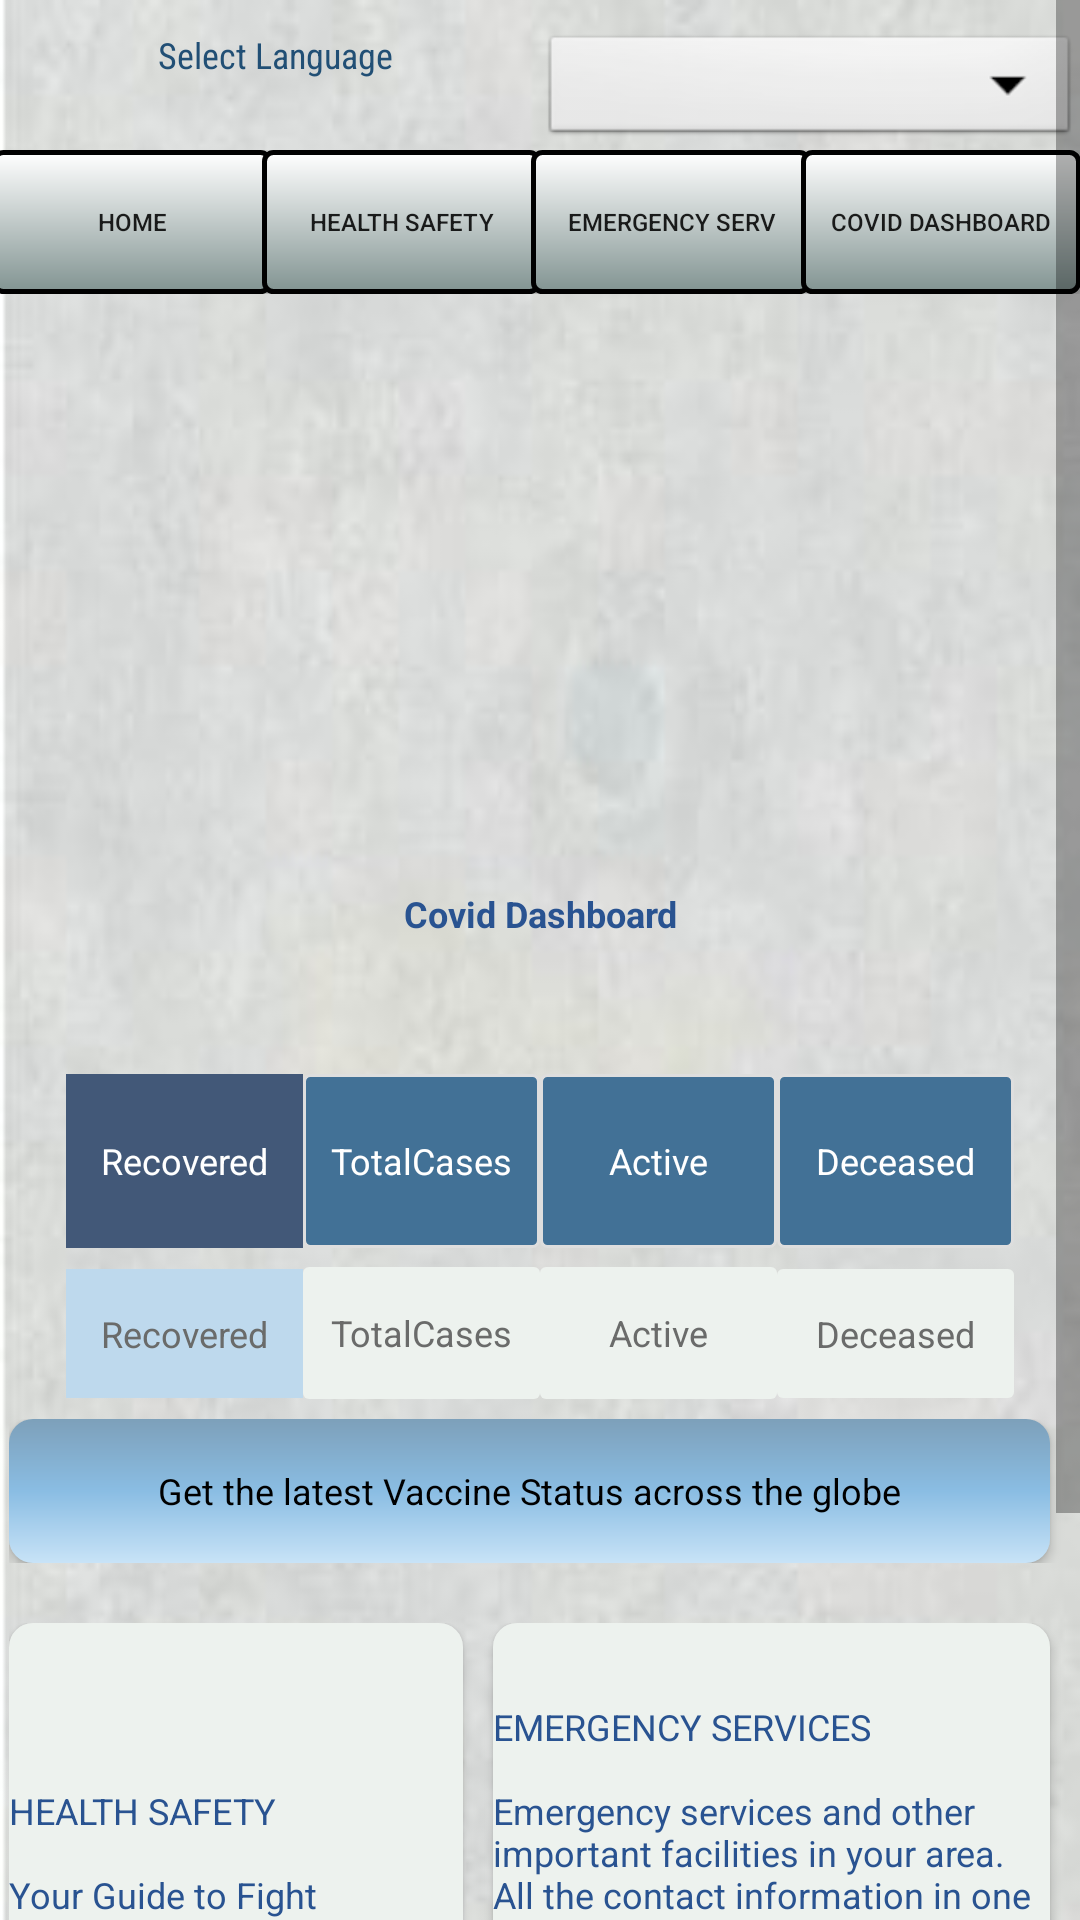

Android layout source for this screen:
<!-- AndroidManifest.xml: application theme AppTheme -->
<!-- res/layout/activity_home.xml -->
<?xml version="1.0" encoding="utf-8"?>
<ScrollView xmlns:android="http://schemas.android.com/apk/res/android"
    xmlns:app="http://schemas.android.com/apk/res-auto"
    xmlns:tools="http://schemas.android.com/tools"
    android:id="@+id/Scroll1"
    android:layout_width="match_parent"
    android:layout_height="match_parent">

    <LinearLayout
        android:id="@+id/Linear1"
        android:layout_width="match_parent"
        android:layout_height="wrap_content"
        android:orientation="vertical"
        app:layout_constraintBottom_toBottomOf="parent"
        app:layout_constraintEnd_toEndOf="parent"
        app:layout_constraintHorizontal_bias="0.0"
        app:layout_constraintStart_toStartOf="parent"
        app:layout_constraintTop_toTopOf="parent"
        app:layout_constraintVertical_bias="0.893" >

        <TableRow
            android:layout_width="match_parent"
            android:layout_height="40dp"
            android:layout_marginStart="3dp"
            android:layout_marginTop="10dp">

            <TextView
                android:id="@+id/appName"
                android:layout_width="wrap_content"
                android:layout_height="wrap_content"
                android:layout_weight="1"
                android:fontFamily="sans-serif-condensed"
                android:text="@string/app_chooselang"
                android:textAlignment="center"
                android:textAppearance="@style/TextAppearance.AppCompat.Body1"
                android:textColor="#214f75" />

            <Spinner
                android:id="@+id/spinner1"
                android:layout_width="wrap_content"
                android:layout_height="40dp"
                android:layout_gravity="end"
                android:layout_marginTop="25dp"
                android:layout_weight="1"
                android:background="@android:drawable/btn_dropdown"
                android:spinnerMode="dropdown" />
        </TableRow>

        <include
            layout="@layout/top_menu"
            android:layout_width="match_parent"
            android:layout_height="wrap_content" />

        <TableRow
            android:layout_width="match_parent"
            android:layout_height="182dp"
            android:layout_marginTop="10dp"

            android:background="@android:color/transparent"
            app:layout_constraintBottom_toBottomOf="parent"
            app:layout_constraintEnd_toEndOf="parent"
            app:layout_constraintHorizontal_bias="0.0"
            app:layout_constraintStart_toStartOf="parent"
            app:layout_constraintTop_toTopOf="parent"
            app:layout_constraintVertical_bias="0.893"
            >


            <ImageView
                android:id="@+id/imageView"
                android:layout_width="match_parent"
                android:layout_height="186dp"
                android:layout_gravity="center"
                android:contentDescription="@string/app_Emer"
                android:background="@android:color/transparent"
                app:layout_constraintBottom_toBottomOf="parent"
                app:layout_constraintEnd_toEndOf="parent"
                app:layout_constraintHorizontal_bias="0.0"
                app:layout_constraintStart_toStartOf="parent"
                app:layout_constraintTop_toTopOf="parent"
                app:layout_constraintVertical_bias="0.893" />
        </TableRow>
        <TableRow
            android:layout_width="match_parent"
            android:layout_height="29dp"
            android:gravity="center">

            <TextView
                android:id="@+id/txtcoviddash"
                android:layout_width="match_parent"
                android:layout_height="wrap_content"
                android:text="@string/app_Local"
                android:textAlignment="center"
                android:textColor="#295391"
                android:textStyle="bold" />
        </TableRow>

        <TableRow
            android:layout_width="match_parent"
            android:layout_height="29dp"
            android:gravity="center">

            <TextView
                android:id="@+id/txtcurrentdistrict"
                android:layout_width="match_parent"
                android:layout_height="wrap_content"
                android:textAlignment="center"
                android:textColor="#295391"
                android:textStyle="bold" />
        </TableRow>

        <TableRow
            android:layout_width="match_parent"
            android:layout_height="58dp"
            android:layout_marginTop="10dp"
            android:gravity="center">

            <TextView
                android:id="@+id/txtRecovered"
                android:layout_width="79dp"
                android:layout_height="match_parent"
                android:background="@color/recoverheadcolor"
                android:gravity="center"
                android:text="@string/app_torecov"
                android:textColor="@android:color/white"
                android:textSize="12sp"
                />

            <TextView
                android:id="@+id/txttotal"
                android:layout_width="79dp"
                android:layout_height="match_parent"
                android:background="@drawable/textborder"
                android:gravity="center"
                android:text="@string/app_totcovid"
                android:textColor="@android:color/white" />

            <TextView
                android:id="@+id/txtActive"
                android:layout_width="79dp"
                android:layout_height="match_parent"
                android:background="@drawable/textborder"
                android:gravity="center"
                android:text="@string/app_totactive"
                android:textColor="@android:color/white" />

            <TextView
                android:id="@+id/txtdeceased"
                android:layout_width="79dp"
                android:layout_height="match_parent"
                android:background="@drawable/textborder"
                android:gravity="center"
                android:text="@string/app_totdeces"
                android:textColor="@android:color/white" />


        </TableRow>

        <TableRow
            android:layout_width="match_parent"
            android:layout_height="57dp"
            android:gravity="center">


            <TextView
                android:id="@+id/txtRecoveredcount"
                android:layout_width="79dp"
                android:layout_height="43dp"
                android:background="@color/recoverrowcolor"
                android:gravity="center"
                android:text="@string/app_torecov"
                android:textColor="@color/gridrowtxtcolor" />

            <TextView
                android:id="@+id/txttotalcount"
                android:layout_width="79dp"
                android:layout_height="44dp"
                android:background="@drawable/rowtextborder"
                android:gravity="center"
                android:text="@string/app_totcovid"
                android:textColor="@color/gridrowtxtcolor" />

            <TextView
                android:id="@+id/txtActivecount"
                android:layout_width="79dp"
                android:layout_height="44dp"
                android:background="@drawable/rowtextborder"
                android:gravity="center"
                android:text="@string/app_totactive"
                android:textColor="@color/gridrowtxtcolor" />

            <TextView
                android:id="@+id/txtdeceasedcount"
                android:layout_width="79dp"
                android:layout_height="43dp"
                android:background="@drawable/rowtextborder"
                android:gravity="center"
                android:text="@string/app_totdeces"
                android:textColor="@color/gridrowtxtcolor" />

        </TableRow>

        <TableRow
            android:layout_width="match_parent"
            android:layout_height="wrap_content"
            android:layout_marginStart="3dp">

            <Button
                android:id="@+id/txthomeothers"
                style="@style/Widget.AppCompat.ButtonBar"
                android:layout_width="150dp"
                android:layout_height="wrap_content"
                android:layout_marginRight="10dp"
                android:layout_weight="1"
                android:background="@drawable/buttonstyletwo"
                android:linksClickable="true"
                android:text="@string/app_vaclink"
                android:textAlignment="center"
                android:textAllCaps="false"
                android:textColor="#000000"
                android:textColorLink="#0645AD" />

        </TableRow>


        <TableRow
            android:layout_width="match_parent"
            android:layout_height="223dp"
            android:layout_marginStart="3dp"
            android:layout_marginTop="20dp"
            android:gravity="center">

            <Button
                android:id="@+id/txthomehealth"
                style="@style/Widget.AppCompat.ButtonBar"
                android:layout_width="300dp"
                android:layout_height="match_parent"
                android:layout_marginRight="10dp"
                android:layout_weight="1"

                android:background="@drawable/buttonstyleone"
                android:linksClickable="true"
                android:text="@string/app_homehealth"
                android:textAlignment="viewStart"
                android:textAllCaps="false"
                android:textColor="#295391"
                android:textColorLink="@android:color/white" />

            <Button
                android:id="@+id/txthomemergency"
                style="@style/Widget.AppCompat.ButtonBar"
                android:layout_width="wrap_content"
                android:layout_height="223dp"
                android:layout_marginRight="10dp"
                android:layout_weight="1"
                android:background="@drawable/buttonstyleone"
                android:linksClickable="true"
                android:text="@string/app_homeemerlink"
                android:textAlignment="viewStart"
                android:textAllCaps="false"
                android:textColor="#295391" />

        </TableRow>


        <include layout="@layout/bottomdisclaimmenu"
            android:layout_gravity="center|bottom"
            android:layout_height="wrap_content"
            android:layout_width="wrap_content"/>
    </LinearLayout>



</ScrollView>
<!-- res/layout/top_menu.xml (included above) -->
<?xml version="1.0" encoding="utf-8"?>
<FrameLayout
    xmlns:android="http://schemas.android.com/apk/res/android" android:layout_width="match_parent"
    android:layout_height="match_parent"
    android:id="@+id/Menu">

    <TableRow
        android:id="@+id/toolbar"
        android:layout_width="match_parent"
        android:layout_height="wrap_content">

        <Button
            android:id="@+id/btn_home"
            android:layout_width="1dp"
            android:layout_height="wrap_content"
            android:layout_marginLeft="-3dp"
            android:layout_marginRight="-1dp"
            android:layout_weight="0.1"
            android:text="@string/app_Home"
            android:textSize="8sp"
            android:background="@drawable/mybutton"
            android:onClick="GotoHome"/>

        <Button
            android:id="@+id/btn_Health"
            android:layout_width="1dp"
            android:layout_height="wrap_content"
            android:layout_marginLeft="-3dp"
            android:layout_marginRight="-1dp"
            android:layout_weight="0.1"
            android:background="@drawable/mybutton"
            android:onClick="GotoHealth"
            android:text="@string/app_Health"
            android:textSize="8sp" />

        <Button
            android:id="@+id/btn_Emer"
            android:layout_width="1dp"
            android:layout_height="wrap_content"
            android:layout_marginLeft="-3dp"
            android:layout_marginRight="-1dp"
            android:layout_weight="0.1"
            android:text="@string/app_Emer"
            android:textSize="8sp"
            android:onClick="GotoEmer"
            android:background="@drawable/mybutton"
            />

        <Button
            android:id="@+id/btn_local"
            android:layout_width="1dp"
            android:layout_height="wrap_content"
            android:layout_marginLeft="-3dp"
            android:layout_marginRight="-1dp"
            android:layout_weight="0.1"
            android:clickable="true"
            android:text="@string/app_Local"
            android:textSize="8sp"
            android:background="@drawable/mybutton"
            android:onClick="GotoLocal"/>
    </TableRow>

</FrameLayout>
<!-- res/layout/bottomdisclaimmenu.xml (included above) -->
<?xml version="1.0" encoding="utf-8"?>
<FrameLayout
    xmlns:android="http://schemas.android.com/apk/res/android" android:layout_width="match_parent"
    android:layout_height="wrap_content"
    android:id="@+id/Menu">

    <TableRow
        android:id="@+id/toolbar"
        android:layout_width="match_parent"
        android:layout_height="wrap_content">

        <Button
            android:id="@+id/btn_terms"
            android:layout_width="161dp"
            android:layout_height="wrap_content"
            android:layout_marginLeft="-3dp"
            android:layout_marginRight="-1dp"
            android:layout_weight="0.1"
            android:background="@android:color/transparent"
            android:onClick="GotoTerms"
            android:text="@string/app_terms"
            android:textSize="8sp" />

        <Button
            android:id="@+id/btn_privacy"
            android:layout_width="wrap_content"
            android:layout_height="wrap_content"
            android:layout_marginLeft="-3dp"
            android:layout_marginRight="-1dp"
            android:layout_weight="0.1"
            android:background="@android:color/transparent"
            android:onClick="GotoPrivacy"
            android:text="@string/app_privacy"
            android:textSize="8sp"/>

        <Button
            android:id="@+id/btn_disclaimer"
            android:layout_width="99dp"
            android:layout_height="match_parent"
            android:layout_marginLeft="-3dp"
            android:layout_marginRight="-1dp"
            android:layout_weight="0.1"
            android:background="@android:color/transparent"
            android:onClick="GotoDisclaimer"
            android:text="@string/app_disclaimer"
            android:textSize="8sp" />

    </TableRow>

</FrameLayout>
<!-- resources referenced by this layout -->
<resources>
  <color name="gridrowtxtcolor">#6a6b6a</color>
  <color name="recoverheadcolor">#425878</color>
  <color name="recoverrowcolor">#bed9ed</color>
  <!-- drawable buttonstyleone (drawable) -->
  <?xml version="1.0" encoding="utf-8"?>
  <shape xmlns:android="http://schemas.android.com/apk/res/android"
      android:shape="rectangle">
  
      <corners android:radius="8dp" />
      <gradient
          android:angle="90"
          android:startColor="@color/homebtncolor"
          android:centerColor="@color/homebtncolor"
          android:endColor="@color/homebtncolor" />
  
  
  </shape>
  <!-- drawable buttonstyletwo (drawable) -->
  <?xml version="1.0" encoding="utf-8"?>
  <shape xmlns:android="http://schemas.android.com/apk/res/android"
      android:shape="rectangle">
  
      <corners android:radius="8dp" />
      <gradient
          android:angle="90"
          android:startColor="#c8e3f7"
          android:centerColor="#8abde3"
          android:endColor="#7da0ba" />
  
  
  </shape>
  <!-- drawable mybutton (drawable) -->
  <?xml version="1.0" encoding="utf-8"?>
  <shape xmlns:android="http://schemas.android.com/apk/res/android">
      <solid
          android:color="#dcdee0" >
      </solid>
  
      
      <stroke
          android:width="1dp"
          android:color="#edf2ee" >
      </stroke>
  
  </shape>
  <!-- drawable rowtextborder (drawable) -->
  <?xml version="1.0" encoding="utf-8"?>
  <shape xmlns:android="http://schemas.android.com/apk/res/android"
      android:shape="rectangle" >
  
      
      <solid
          android:color="#edf2ee" >
      </solid>
  
      
      <stroke>
          android:width="1dp"
          android:color="#dedede"
      </stroke>
  
      
      <corners
          android:radius="2dp"   >
      </corners>
  
  
  </shape>
  <!-- drawable textborder (drawable) -->
  <?xml version="1.0" encoding="utf-8"?>
  <shape xmlns:android="http://schemas.android.com/apk/res/android"
      android:shape="rectangle" >
  
      
      <solid
          android:color="#427196" >
      </solid>
  
      
      <stroke
          android:width="1dp"
          android:color="#dedede" >
      </stroke>
  
      
      <corners
          android:radius="2dp"   >
      </corners>
  
  
  </shape>
  <string name="app_Emer">Emergency Serv</string>
  <string name="app_Health">Health Safety</string>
  <string name="app_Home">Home</string>
  <string name="app_Local">Covid Dashboard</string>
  <string name="app_chooselang">Select Language</string>
  <string name="app_disclaimer">Disclaimer</string>
  <string name="app_homeemerlink">EMERGENCY SERVICES \n\nEmergency services and other important facilities in your area.\nAll the contact information in one place. Including:\n *Govt. helplines \n*COVID hospitals\n*Ambulance services\n*COVID test labs\n*Local NGOs\n</string>
  <string name="app_homehealth">"HEALTH SAFETY \n\nYour Guide to Fight Covid-19 Watch out here for more videos on \n *Diet plan \n *Immunity Booster \n *Home Made Remedies "</string>
  <string name="app_privacy">Privacy Policy</string>
  <string name="app_terms">Terms and Conditions</string>
  <string name="app_torecov">Recovered</string>
  <string name="app_totactive">Active</string>
  <string name="app_totcovid">TotalCases</string>
  <string name="app_totdeces">Deceased</string>
  <string name="app_vaclink">Get the latest Vaccine Status across the globe</string>
  <style name="AppTheme" parent="Theme.AppCompat.Light.DarkActionBar">
          
          <item name="colorPrimary">#295391</item>
          <item name="colorPrimaryDark">#295391</item>
          <item name="colorAccent">@color/colorAccent</item>
          <item name="android:windowBackground">@drawable/newbg10</item>
          <item name="android:textSize">12sp</item>
          <item name="android:scrollbarStyle">outsideOverlay</item>
          <item name="android:scrollbarSize">8dp</item>
      </style>
  <color name="homebtncolor">#edf2ee</color>
  <color name="colorAccent">#03DAC5</color>
  <!-- drawable newbg10: jpg bitmap (drawable, 15277 bytes) -->
</resources>
